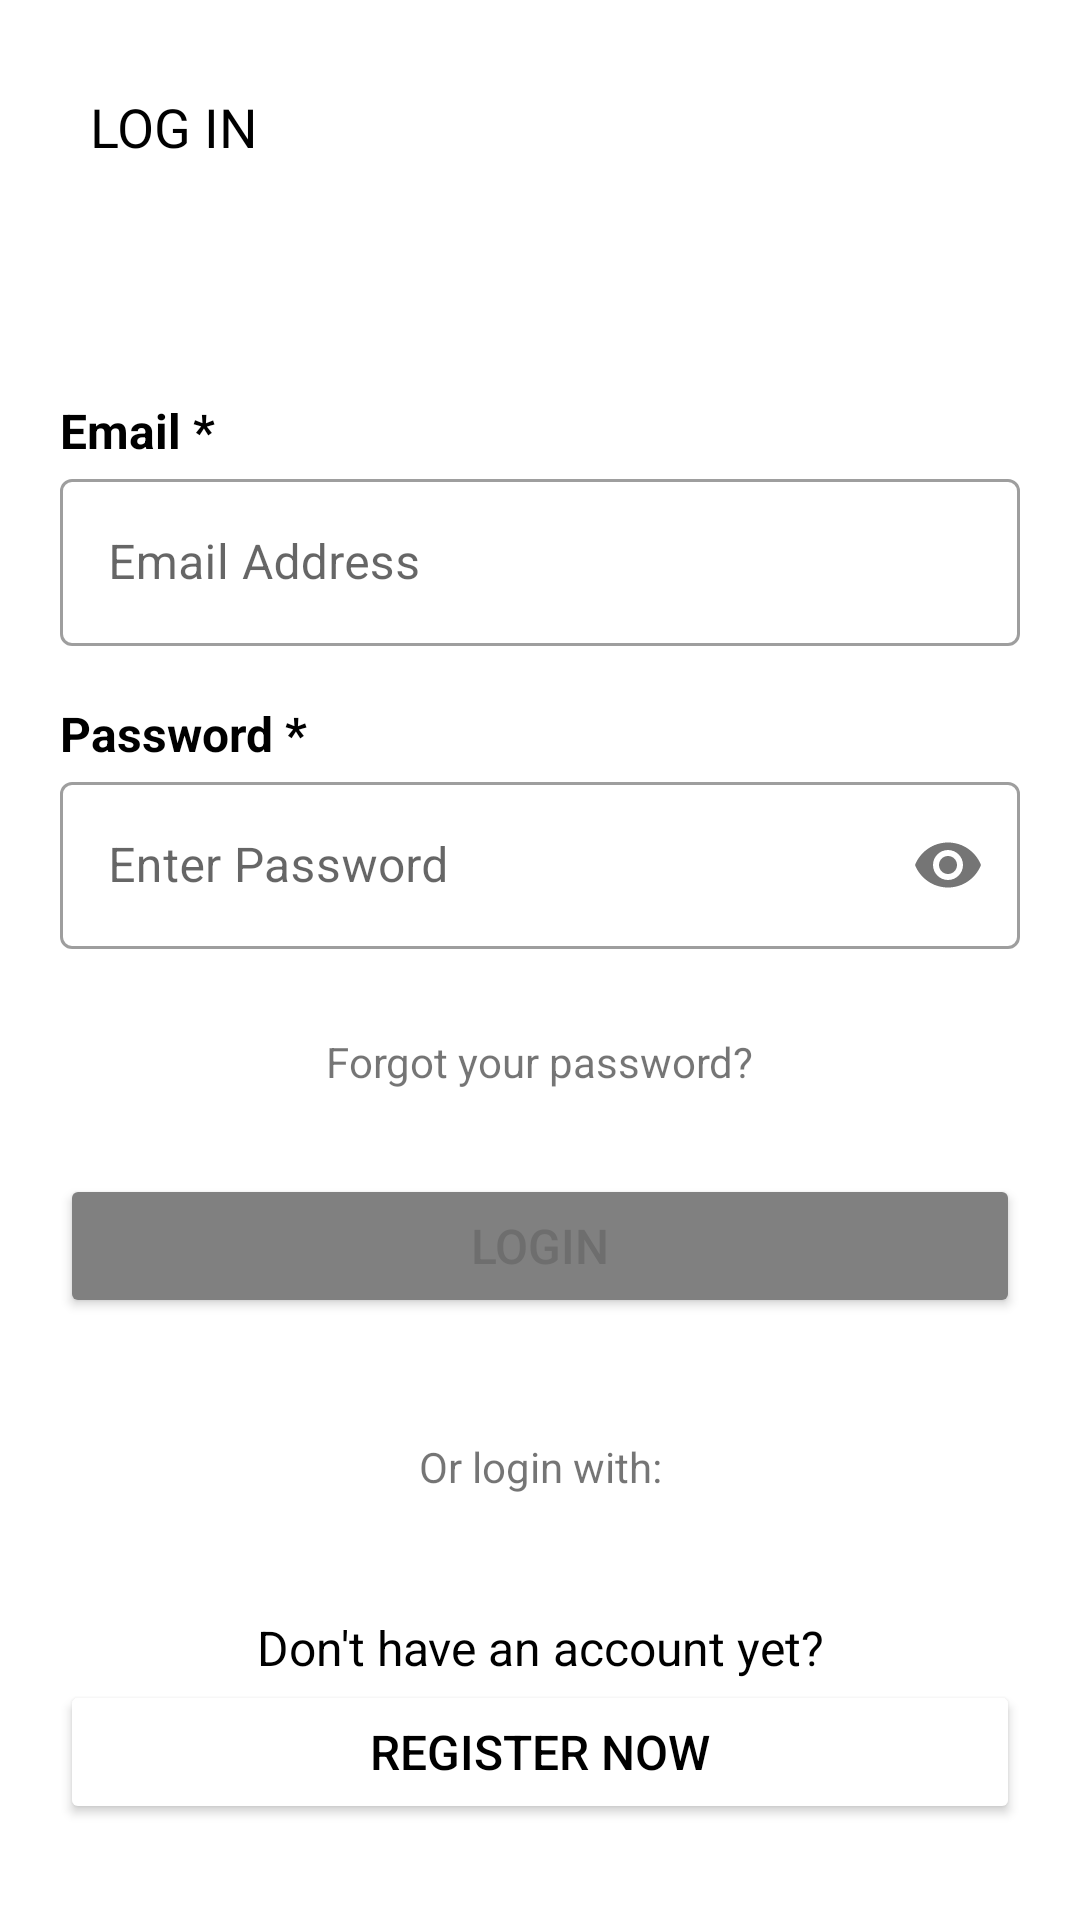

Reconstruct the res/layout file that produces this screen, plus the resources it refers to.
<!-- AndroidManifest.xml: application theme Theme.Training -->
<!-- res/layout/fragment_login.xml -->
<?xml version="1.0" encoding="utf-8"?>
<androidx.constraintlayout.widget.ConstraintLayout xmlns:android="http://schemas.android.com/apk/res/android"
    xmlns:app="http://schemas.android.com/apk/res-auto"
    xmlns:tools="http://schemas.android.com/tools"
    android:layout_width="match_parent"
    android:layout_height="match_parent">
    
    <ImageView
        android:id="@+id/btn_back"
        android:layout_width="wrap_content"
        android:layout_height="wrap_content"
        android:layout_gravity="center"
        android:layout_marginStart="20dp"
        android:layout_marginTop="30dp"
        android:src="@drawable/ic_back"
        app:layout_constraintStart_toStartOf="parent"
        app:layout_constraintTop_toTopOf="parent"
        tools:ignore="ContentDescription" />
    
    <TextView
        android:id="@+id/title_page"
        android:layout_width="wrap_content"
        android:layout_height="wrap_content"
        android:layout_marginStart="10dp"
        android:text="LOG IN"
        android:textColor="@color/black"
        android:textSize="18sp"
        app:layout_constraintStart_toEndOf="@id/btn_back"
        app:layout_constraintTop_toTopOf="@id/btn_back" />
    
    <TextView
        android:layout_width="wrap_content"
        android:layout_height="wrap_content"
        android:text="Email *"
        android:textColor="@color/black"
        android:textSize="16sp"
        android:textStyle="bold"
        app:layout_constraintBottom_toTopOf="@id/txt_username"
        app:layout_constraintStart_toStartOf="@id/txt_username" />

    <com.google.android.material.textfield.TextInputLayout
        android:id="@+id/txt_username"
        style="@style/Widget.MaterialComponents.TextInputLayout.OutlinedBox"
        android:layout_width="0dp"
        android:layout_height="wrap_content"
        android:layout_marginHorizontal="20dp"
        android:layout_marginTop="100dp"
        app:layout_constraintEnd_toEndOf="parent"
        app:layout_constraintStart_toStartOf="parent"
        app:layout_constraintTop_toBottomOf="@id/title_page">

        <com.google.android.material.textfield.TextInputEditText
            android:layout_width="match_parent"
            android:layout_height="wrap_content"
            android:hint="Email Address"
            android:inputType="textEmailAddress"
            android:singleLine="true"
            android:textColor="#535353"
            android:textColorHint="#B6B6B6" />
    </com.google.android.material.textfield.TextInputLayout>
    
    <TextView
        android:layout_width="wrap_content"
        android:layout_height="wrap_content"
        android:text="Password *"
        android:textColor="@color/black"
        android:textSize="16sp"
        android:textStyle="bold"
        app:layout_constraintBottom_toTopOf="@id/password"
        app:layout_constraintStart_toStartOf="@id/password" />

    <com.google.android.material.textfield.TextInputLayout
        android:id="@+id/password"
        style="@style/Widget.MaterialComponents.TextInputLayout.OutlinedBox"

        android:layout_width="0dp"
        android:layout_height="wrap_content"
        android:layout_marginHorizontal="20dp"
        android:layout_marginTop="40dp"
        app:layout_constraintEnd_toEndOf="parent"
        app:layout_constraintStart_toStartOf="parent"
        app:layout_constraintTop_toBottomOf="@id/txt_username"
        app:passwordToggleEnabled="true">

        <com.google.android.material.textfield.TextInputEditText
            android:layout_width="match_parent"
            android:layout_height="wrap_content"
            android:hint="Enter Password"
            android:inputType="textPassword"
            android:singleLine="true"
            android:textColor="#535353"
            android:textColorHint="#B6B6B6" />
    </com.google.android.material.textfield.TextInputLayout>
    
    <TextView
        android:id="@+id/forgot_pass"
        android:layout_width="wrap_content"
        android:layout_height="wrap_content"
        android:layout_marginTop="28dp"
        android:text="Forgot your password?"
        app:layout_constraintEnd_toEndOf="parent"
        app:layout_constraintStart_toStartOf="parent"
        app:layout_constraintTop_toBottomOf="@id/password" />
    
    <Button
        android:id="@+id/btn_login"
        android:layout_width="match_parent"
        android:layout_height="wrap_content"
        android:layout_marginHorizontal="20dp"
        android:layout_marginTop="28dp"
        android:backgroundTint="#808080"
        android:paddingVertical="13dp"
        android:text="LOGIN"
        android:textColor="#6E6E6E"
        android:textSize="16sp"
        app:layout_constraintEnd_toEndOf="parent"
        app:layout_constraintStart_toStartOf="parent"
        app:layout_constraintTop_toBottomOf="@id/forgot_pass"
        tools:ignore="InvalidId" />

    <TextView
        android:id="@+id/textview"
        android:layout_width="wrap_content"
        android:layout_height="wrap_content"
        android:layout_marginTop="40dp"
        android:text="Or login with:"
        app:layout_constraintEnd_toEndOf="parent"
        app:layout_constraintStart_toStartOf="parent"
        app:layout_constraintTop_toBottomOf="@id/btn_login"
        tools:ignore="InvalidId" />

    <ImageView
        android:id="@+id/btn_login_google"
        android:layout_width="wrap_content"
        android:layout_height="wrap_content"
        android:src="@drawable/btn_google_dark_normal_ios"
        app:layout_constraintEnd_toEndOf="parent"
        app:layout_constraintStart_toStartOf="parent"
        app:layout_constraintTop_toBottomOf="@+id/textview" />

    <TextView
        android:id="@+id/textview2"
        android:layout_width="wrap_content"
        android:layout_height="wrap_content"
        android:layout_marginTop="40dp"
        android:text="Don't have an account yet?"
        android:textColor="@color/black"
        android:textSize="16sp"
        app:layout_constraintEnd_toEndOf="parent"
        app:layout_constraintStart_toStartOf="parent"
        app:layout_constraintTop_toBottomOf="@id/btn_login_google" />

    <Button
        android:id="@+id/btn_sigin_google"
        android:layout_width="match_parent"
        android:layout_height="wrap_content"
        android:layout_marginHorizontal="20dp"
        android:backgroundTint="@color/white"
        android:paddingVertical="13dp"
        android:text="REGISTER NOW"
        android:textColor="@color/black"
        android:textSize="16sp"
        app:layout_constraintEnd_toEndOf="parent"
        app:layout_constraintStart_toStartOf="parent"
        app:layout_constraintTop_toBottomOf="@id/textview2"
        app:strokeColor="@color/black"
        app:strokeWidth="1dp" />

</androidx.constraintlayout.widget.ConstraintLayout>
<!-- resources referenced by this layout -->
<resources>
  <color name="black">#FF000000</color>
  <color name="white">#FFFFFFFF</color>
  <style name="Theme.Training" parent="Theme.MaterialComponents.Light.NoActionBar">
          
          <item name="colorPrimary">@color/colorPrimary</item>
          <item name="colorPrimaryDark">@color/colorPrimaryDark</item>
          <item name="colorAccent">@color/colorAccent</item>
          
          <item name="colorSecondary">@color/teal_200</item>
          <item name="colorSecondaryVariant">@color/teal_700</item>
          <item name="colorOnSecondary">@color/black</item>
          
          <item name="android:statusBarColor">?attr/colorPrimaryVariant</item>
          
      </style>
  <color name="colorPrimary">#0F9D58</color>
  <color name="colorPrimaryDark">#056008</color>
  <color name="colorAccent">#E39D36</color>
  <color name="teal_200">#FF03DAC5</color>
  <color name="teal_700">#FF018786</color>
</resources>
